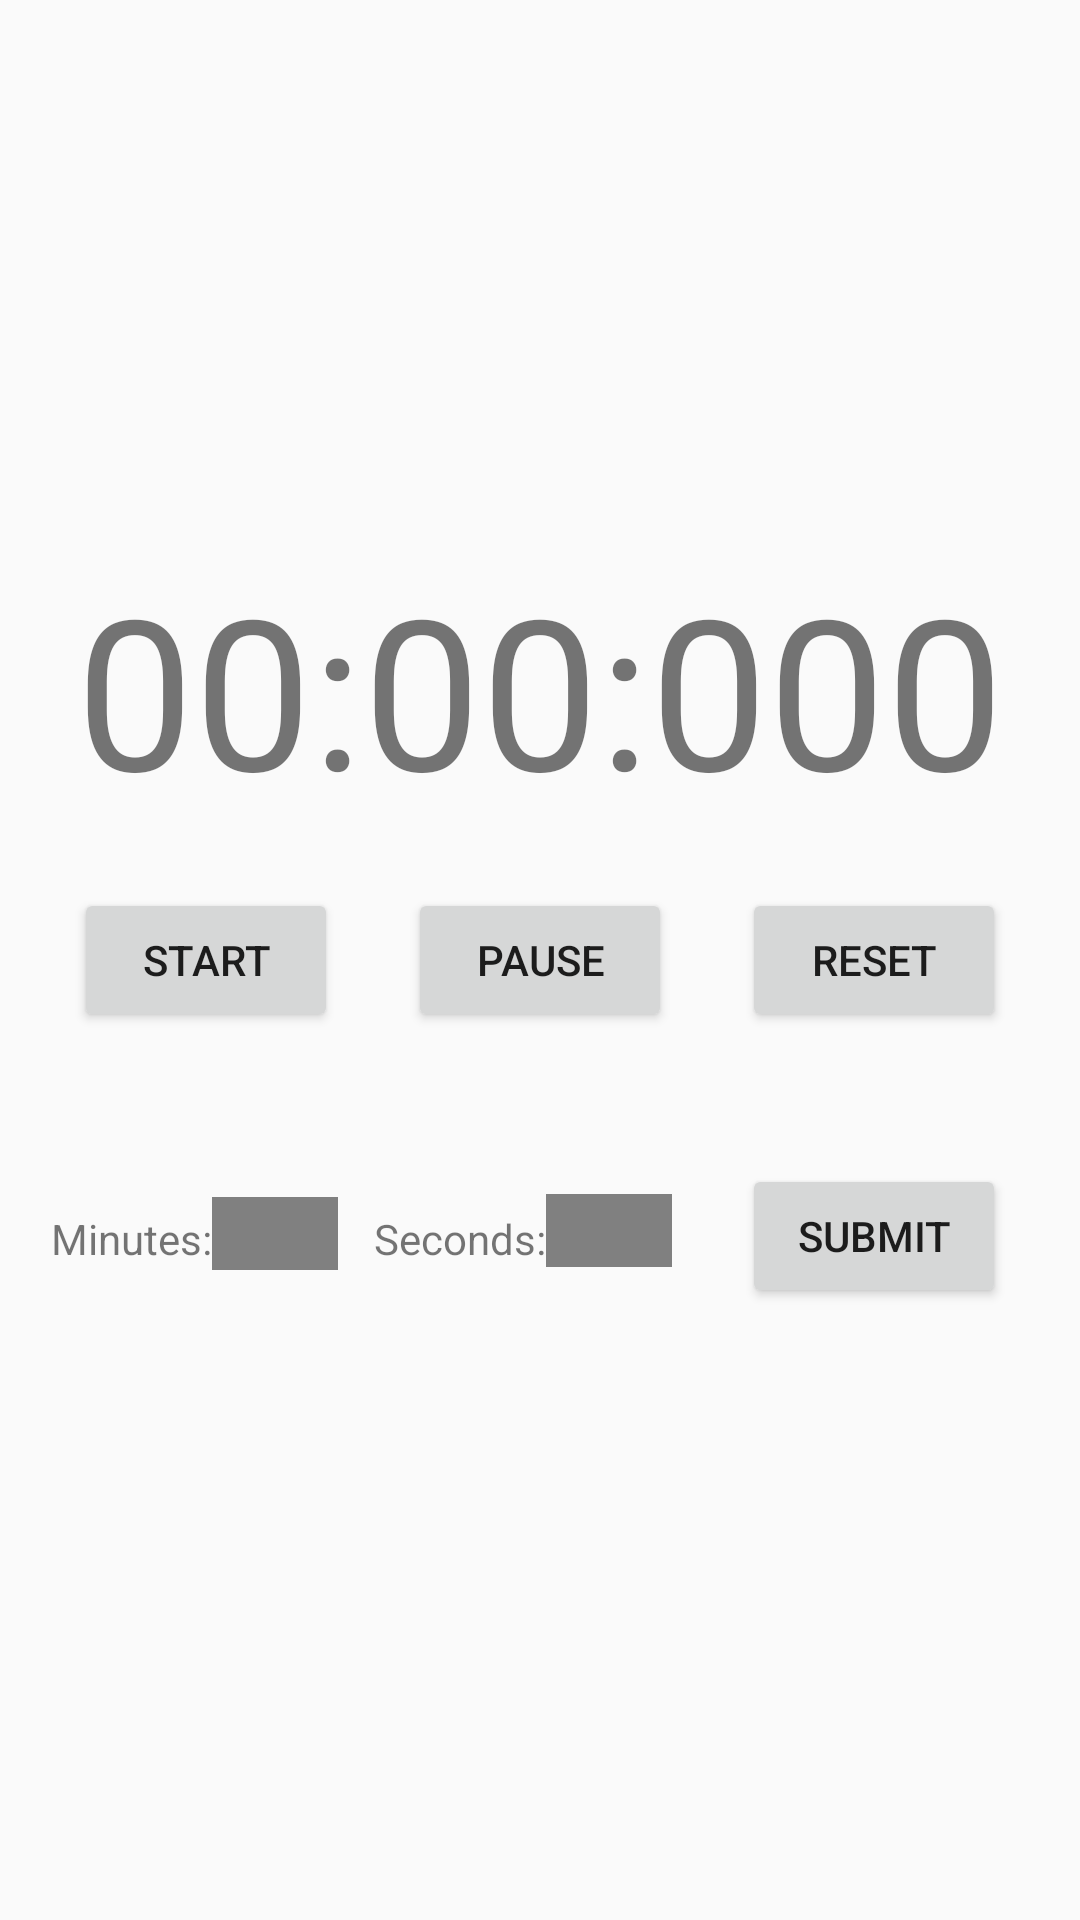

The Android layout XML behind this screen, and the referenced resources:
<!-- AndroidManifest.xml: application theme AppTheme -->
<!-- res/layout/activity_main.xml -->
<?xml version="1.0" encoding="utf-8"?>
<RelativeLayout
    xmlns:android="http://schemas.android.com/apk/res/android"
    xmlns:tools="http://schemas.android.com/tools"
    android:id="@+id/activity_main"
    android:layout_width="match_parent"
    android:layout_height="match_parent"
    android:paddingLeft="@dimen/activity_horizontal_margin"
    android:paddingRight="@dimen/activity_horizontal_margin"
    android:paddingTop="@dimen/activity_vertical_margin"
    android:paddingBottom="@dimen/activity_vertical_margin"
    tools:context="jordantang.speechtimer.MainActivity">

    <Button
        android:id="@+id/start"
        android:layout_width="wrap_content"
        android:layout_height="wrap_content"
        android:layout_alignParentLeft="true"
        android:layout_centerVertical="true"
        android:layout_marginLeft="25dp"
        android:text="START"/>

    <Button
        android:id="@+id/pause"
        android:layout_width="wrap_content"
        android:layout_height="wrap_content"
        android:layout_centerHorizontal="true"
        android:layout_centerVertical="true"
        android:text="PAUSE"/>

    <Button
        android:id="@+id/reset"
        android:layout_width="wrap_content"
        android:layout_height="wrap_content"
        android:layout_alignParentRight="true"
        android:layout_centerVertical="true"
        android:layout_marginRight="25dp"
        android:text="RESET"/>

    <TextView
        android:id="@+id/viewTime"
        android:layout_width="wrap_content"
        android:layout_height="wrap_content"
        android:layout_above="@+id/pause"
        android:layout_centerHorizontal="true"
        android:layout_marginBottom="20dp"
        android:text="@string/timeValue"
        android:textSize="70dp" />


    <Button
        android:id="@+id/submitTime"
        android:layout_width="wrap_content"
        android:layout_height="wrap_content"
        android:text="SUBMIT"
        android:layout_alignBaseline="@+id/seconds"
        android:layout_alignBottom="@+id/seconds"
        android:layout_alignLeft="@+id/reset"
        android:layout_alignStart="@+id/reset" />

    <EditText
        android:id="@+id/minutes"
        android:layout_width="wrap_content"
        android:layout_height="wrap_content"
        android:background="@color/gray"
        android:ems="2"
        android:inputType="number"
        android:maxLength="2"
        android:layout_marginTop="55dp"
        android:layout_below="@+id/start"
        android:layout_alignRight="@+id/start"
        android:layout_alignEnd="@+id/start" />

    <EditText
        android:id="@+id/seconds"
        android:layout_width="wrap_content"
        android:layout_height="wrap_content"
        android:background="@color/gray"
        android:ems="2"
        android:inputType="number"
        android:maxLength="2"
        android:layout_alignBottom="@+id/textView2"
        android:layout_alignRight="@+id/pause"
        android:layout_alignEnd="@+id/pause" />

    <TextView
        android:text="Seconds:"
        android:layout_width="wrap_content"
        android:layout_height="wrap_content"
        android:id="@+id/textView2"
        android:layout_alignBaseline="@+id/minutes"
        android:layout_alignBottom="@+id/minutes"
        android:layout_toLeftOf="@+id/seconds"
        android:layout_toStartOf="@+id/seconds" />

    <TextView
        android:text="Minutes:"
        android:layout_width="wrap_content"
        android:layout_height="wrap_content"
        android:id="@+id/textView"
        android:layout_alignBaseline="@+id/minutes"
        android:layout_alignBottom="@+id/minutes"
        android:layout_toLeftOf="@+id/minutes"
        android:layout_toStartOf="@+id/minutes" />

</RelativeLayout>
<!-- resources referenced by this layout -->
<resources>
  <color name="gray">#808080</color>
  <string name="timeValue">00:00:000</string>
  <style name="AppTheme" parent="Theme.AppCompat.Light.DarkActionBar">
          
          <item name="colorPrimary">@color/red</item>
          <item name="colorPrimaryDark">@color/colorPrimaryDark</item>
          <item name="colorAccent">@color/colorAccent</item>
      </style>
  <color name="red">#FF0000</color>
  <color name="colorPrimaryDark">#303F9F</color>
  <color name="colorAccent">#FF4081</color>
</resources>
